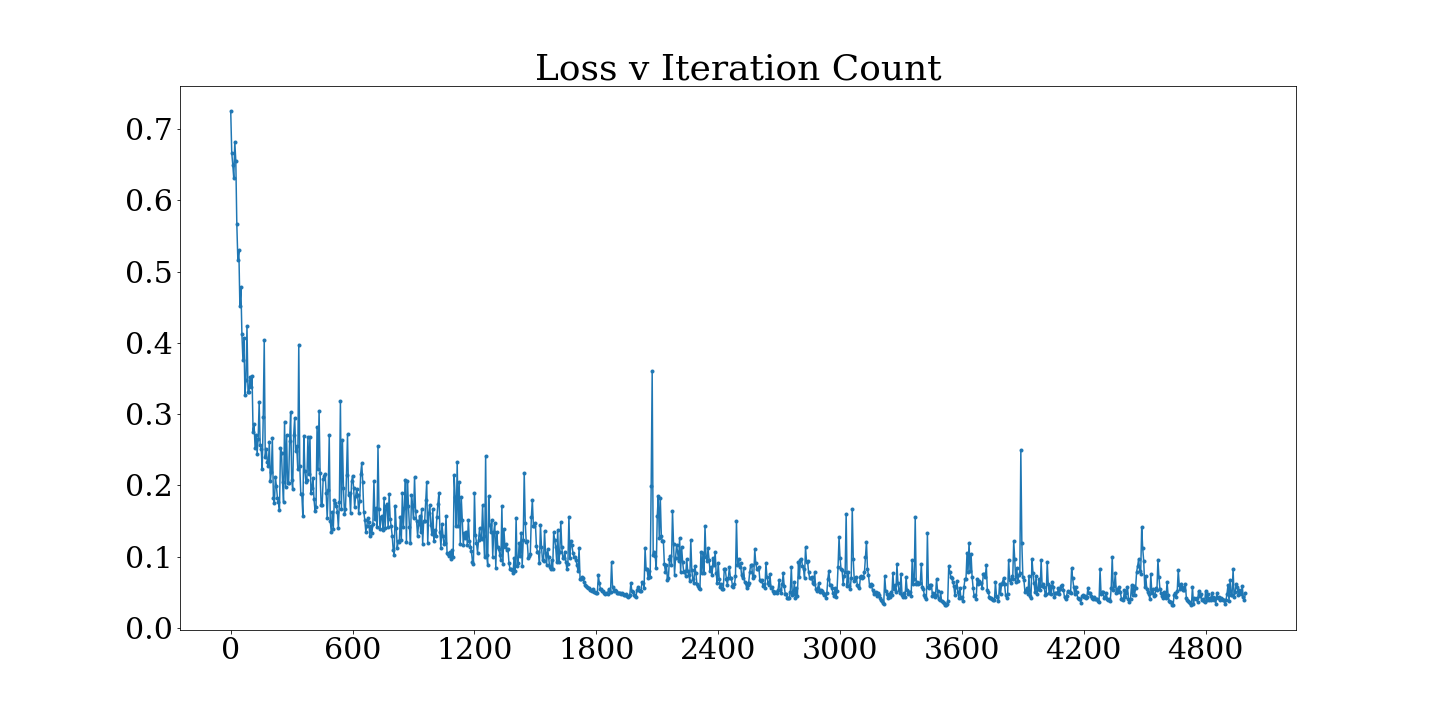

Data behind this chart, as committed beside it:
0, 1
0.0, 0.7254
5.0, 0.6668
10.0, 0.6503
15.0, 0.6309
20.0, 0.6824
25.0, 0.6554
30.0, 0.5665
35.0, 0.5171
40.0, 0.5305
45.0, 0.4524
50.0, 0.479
55.0, 0.4129
60.0, 0.3763
65.0, 0.4072
70.0, 0.3275
75.0, 0.3477
80.0, 0.4233
85.0, 0.3318
90.0, 0.331
95.0, 0.3525
100.0, 0.3382
105.0, 0.3536
110.0, 0.2754
115.0, 0.2858
120.0, 0.2522
125.0, 0.2705
130.0, 0.2448
135.0, 0.2654
140.0, 0.3169
145.0, 0.2568
150.0, 0.2515
155.0, 0.2225
160.0, 0.2965
165.0, 0.4037
170.0, 0.2406
175.0, 0.2511
180.0, 0.2336
185.0, 0.2268
190.0, 0.2608
195.0, 0.2056
200.0, 0.2192
205.0, 0.2661
210.0, 0.1828
215.0, 0.1755
220.0, 0.2121
225.0, 0.1985
230.0, 0.1821
235.0, 0.1761
240.0, 0.1655
245.0, 0.2528
250.0, 0.2458
255.0, 0.2053
260.0, 0.1767
265.0, 0.2897
270.0, 0.198
275.0, 0.271
280.0, 0.2033
285.0, 0.2029
290.0, 0.263
295.0, 0.3026
... 940 more rows
